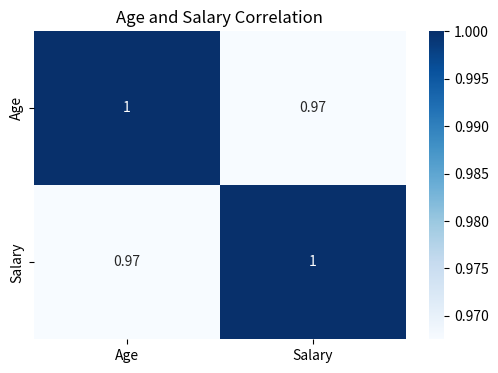

The matplotlib source for this figure:
"""
Create a heatmap showing the correlation between
age and salary.

This program calculates the correlation matrix
for employee age and salary and visualizes it
using a Seaborn heatmap.
"""

import matplotlib.pyplot as plt
import pandas as pd
import seaborn as sns

EMPLOYEE_DATA: dict[str, list] = {
    "Name": [
        "Rahul",
        "Priya",
        "Amit",
        "Anuj",
    ],
    "Age": [
        25,
        30,
        28,
        35,
    ],
    "Department": [
        "HR",
        "IT",
        "Finance",
        "IT",
    ],
    "Salary": [
        30000,
        50000,
        45000,
        60000,
    ],
}

AGE_COLUMN: str = "Age"
SALARY_COLUMN: str = "Salary"

FIGURE_WIDTH: int = 6
FIGURE_HEIGHT: int = 4


def create_age_salary_correlation_heatmap() -> None:
    """
    Create and display a heatmap showing the
    correlation between age and salary.
    """
    employee_dataframe = pd.DataFrame(EMPLOYEE_DATA)

    correlation_matrix = employee_dataframe[
        [AGE_COLUMN, SALARY_COLUMN]
    ].corr()

    plt.figure(figsize=(FIGURE_WIDTH, FIGURE_HEIGHT))

    sns.heatmap(
        correlation_matrix,
        annot=True,
        cmap="Blues",
    )

    plt.title("Age and Salary Correlation")

    plt.show()


if __name__ == "__main__":
    create_age_salary_correlation_heatmap()
